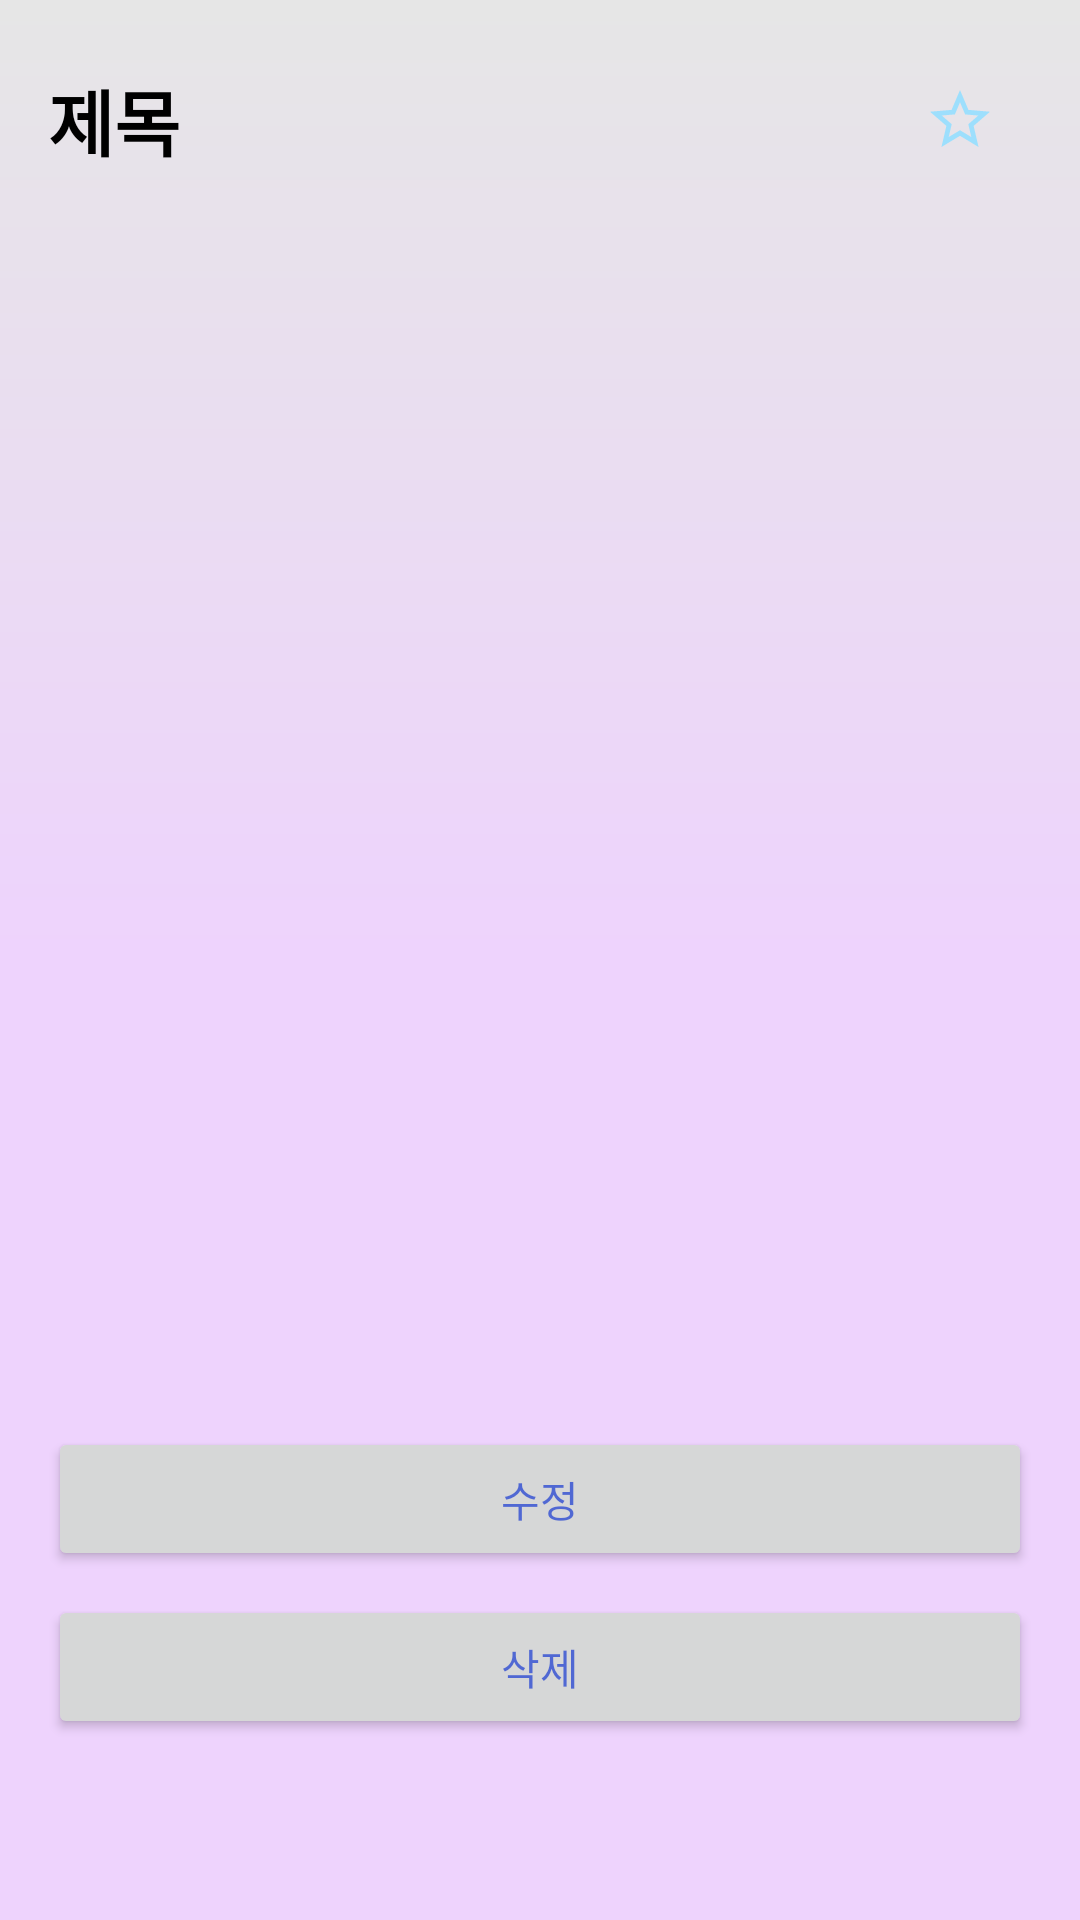

Layout XML and referenced resources for this Android screen:
<!-- AndroidManifest.xml: application theme Theme.QRcode -->
<!-- res/layout/activity_board_detail.xml -->
<?xml version="1.0" encoding="utf-8"?>
<androidx.core.widget.NestedScrollView xmlns:android="http://schemas.android.com/apk/res/android"
    xmlns:app="http://schemas.android.com/apk/res-auto"
    android:layout_width="match_parent"
    android:layout_height="match_parent"
    android:padding="16dp">

    <androidx.constraintlayout.widget.ConstraintLayout
        android:layout_width="match_parent"
        android:layout_height="wrap_content">

        
        <LinearLayout
            android:id="@+id/detailHeader"
            android:layout_width="0dp"
            android:layout_height="wrap_content"
            android:orientation="horizontal"
            android:gravity="center_vertical"
            app:layout_constraintTop_toTopOf="parent"
            app:layout_constraintStart_toStartOf="parent"
            app:layout_constraintEnd_toEndOf="parent">

            <TextView
                android:id="@+id/detailTitle"
                android:layout_width="0dp"
                android:layout_height="wrap_content"
                android:layout_weight="1"
                android:text="제목"
                android:textSize="24sp"
                android:textStyle="bold"
                android:textColor="@color/board_text" />

            <ImageButton
                android:id="@+id/btnDetailFavorite"
                android:layout_width="48dp"
                android:layout_height="48dp"
                android:padding="8dp"
                android:src="@drawable/ic_star_border"
                android:contentDescription="즐겨찾기"
                android:background="?attr/selectableItemBackgroundBorderless"/>
        </LinearLayout>

        
        <FrameLayout
            android:id="@+id/imagePagerContainer"
            android:layout_width="0dp"
            android:layout_height="0dp"
            android:layout_marginTop="12dp"
            android:layout_marginBottom="12dp"
            app:layout_constraintTop_toBottomOf="@id/detailHeader"
            app:layout_constraintStart_toStartOf="parent"
            app:layout_constraintEnd_toEndOf="parent"
            app:layout_constraintDimensionRatio="1:1">

            <androidx.viewpager2.widget.ViewPager2
                android:id="@+id/imagePager"
                android:layout_width="match_parent"
                android:layout_height="match_parent"
                android:visibility="gone" />

            <TextView
                android:id="@+id/pageIndicator"
                android:layout_width="wrap_content"
                android:layout_height="wrap_content"
                android:layout_gravity="end|bottom"
                android:layout_margin="8dp"
                android:paddingLeft="8dp"
                android:paddingRight="8dp"
                android:paddingTop="4dp"
                android:paddingBottom="4dp"
                android:textColor="#FFFFFFFF"
                android:textSize="12sp"
                android:background="#66000000"
                android:visibility="gone"/>
        </FrameLayout>


        
        <TextView
            android:id="@+id/detailContent"
            android:layout_width="0dp"
            android:layout_height="wrap_content"
            android:text=""
            android:textSize="16dp"
            android:layout_margin="16dp"
            android:textColor="@color/board_text"
            android:paddingTop="18dp"
            app:layout_constraintTop_toBottomOf="@id/imagePagerContainer"
            app:layout_constraintStart_toStartOf="parent"
            app:layout_constraintEnd_toEndOf="parent" />

        <Button
            android:id="@+id/btnEdit"
            android:layout_width="0dp"
            android:layout_height="wrap_content"
            android:text="수정"
            android:layout_marginTop="16dp"
            app:layout_constraintTop_toBottomOf="@id/detailContent"
            app:layout_constraintStart_toStartOf="parent"
            app:layout_constraintEnd_toEndOf="parent" />

        
        <Button
            android:id="@+id/btnDelete"
            android:layout_width="0dp"
            android:layout_height="wrap_content"
            android:text="삭제"
            android:layout_marginTop="8dp"
            app:layout_constraintTop_toBottomOf="@id/btnEdit"
            app:layout_constraintStart_toStartOf="parent"
            app:layout_constraintEnd_toEndOf="parent"
            app:layout_constraintBottom_toBottomOf="parent" />


    </androidx.constraintlayout.widget.ConstraintLayout>
</androidx.core.widget.NestedScrollView>
<!-- resources referenced by this layout -->
<resources>
  <color name="board_text">#000000</color>
  <!-- drawable ic_star_border (drawable) -->
  <vector xmlns:android="http://schemas.android.com/apk/res/android"
      android:height="24dp"
      android:tint="@color/star"
      android:viewportHeight="24" android:viewportWidth="24" android:width="24dp">
        
      <path android:fillColor="@android:color/white" android:pathData="M22,9.24l-7.19,-0.62L12,2 9.19,8.63 2,9.24l5.46,4.73L5.82,21 12,17.27 18.18,21l-1.63,-7.03L22,9.24zM12,15.4l-3.76,2.27 1,-4.28 -3.32,-2.88 4.38,-0.38L12,6.1l1.71,4.04 4.38,0.38 -3.32,2.88 1,4.28L12,15.4z"/>
      
  </vector>
  <style name="Theme.QRcode" parent="Base.Theme.QRcode">
          
          <item name="android:statusBarColor">@color/white</item>
          <item name="android:navigationBarColor">@color/white</item>
      </style>
  <color name="star">#9DDFFD</color>
  <style name="Base.Theme.QRcode" parent="Theme.Material3.DayNight.NoActionBar">
          
          <item name="android:windowBackground">@drawable/bg</item>
          
          <item name="android:colorBackground">@color/white</item>
  
          
          <item name="android:textColorPrimary">@color/text_primary</item>
  
          <item name="colorPrimary">@color/colorPrimary</item>
          <item name="colorOnPrimary">@color/white</item>
  
          
          <item name="colorSurface">@color/white</item>
          <item name="colorOnSurface">@color/text_primary</item>
  
      </style>
  <color name="white">#FFFFFF</color>
  <!-- drawable bg (drawable) -->
  <?xml version="1.0" encoding="utf-8"?>
  <shape xmlns:android="http://schemas.android.com/apk/res/android"
      android:shape="rectangle">
  <gradient
     android:angle="90"
      android:type="linear"
      android:startColor="@color/bg_start"
      android:centerColor="@color/bg_center"
      android:endColor="@color/bg_end" />
  </shape>
  <color name="text_primary">@color/graph_purple</color>
  <color name="colorPrimary">#6A60FA</color>
  <color name="bg_start">#EED3FD</color>
  <color name="bg_center">#EED3FD</color>
  <color name="bg_end">#E6E6E6</color>
  <color name="graph_purple">#A00026D0</color>
</resources>
